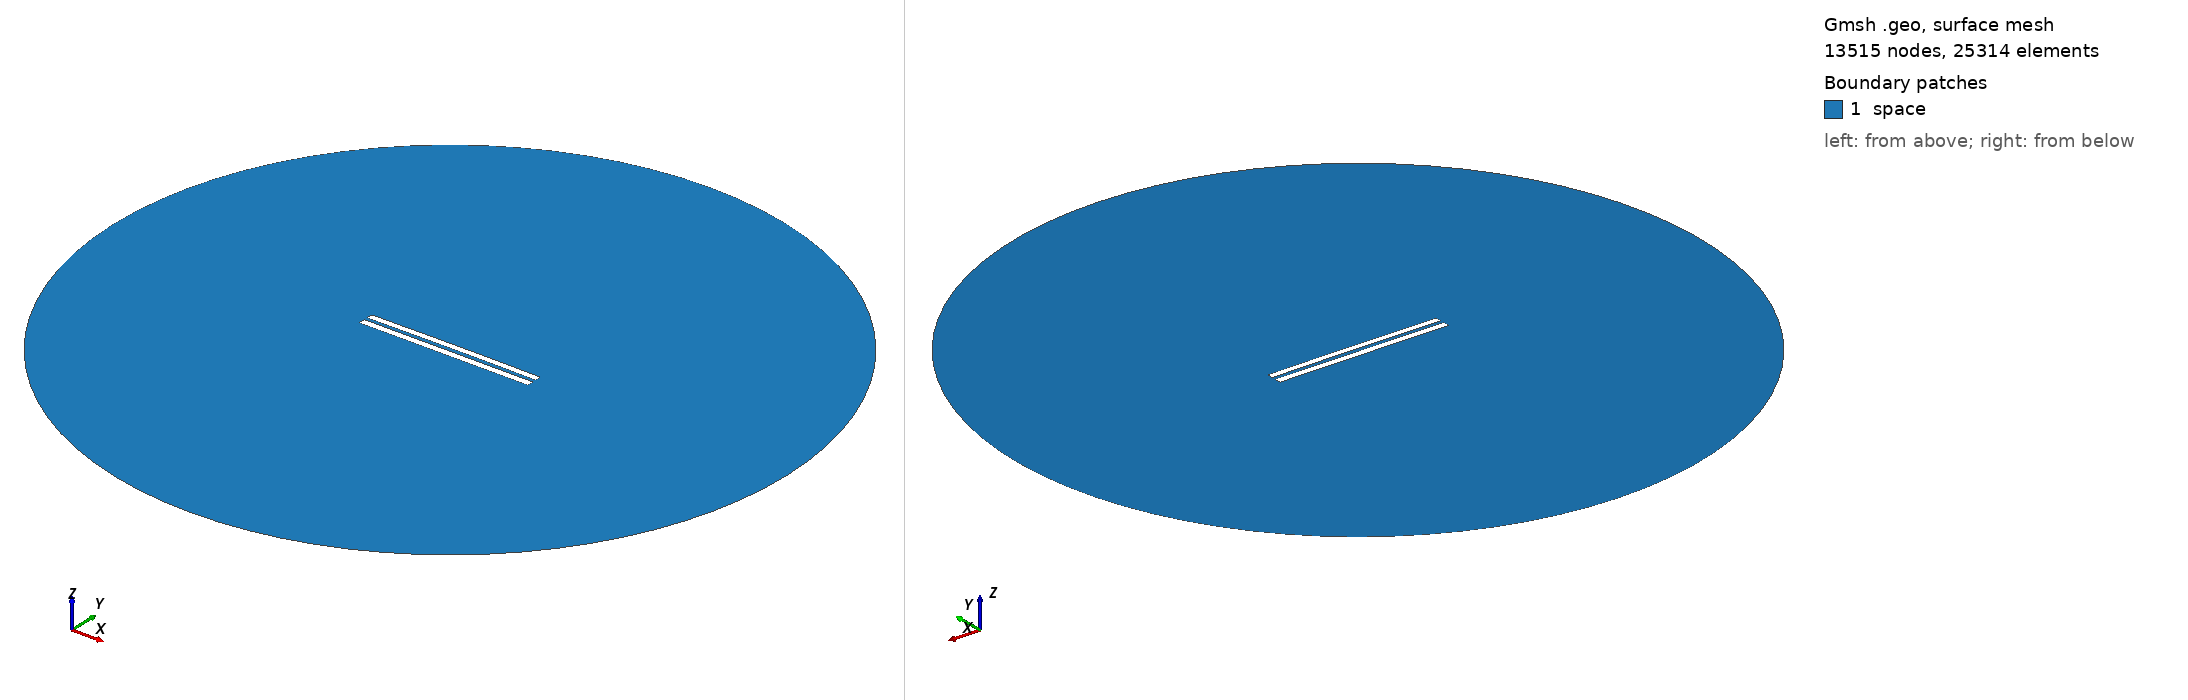

Gmsh geometry script, surface-meshed: 13515 nodes, 25314 surface elements. Boundary patches (legend numbers): 1 space. Left view from above one corner, right view from below the opposite corner. Legend entries are the model's physical surfaces. The drawing asked Gmsh for element sizes between 1% and 20% of the model's largest extent; the script's own settings can give other sizes.

=== 4988.geo (drawn) ===
//---------------------------------------
// Geometry kernel
//---------------------------------------

SetFactory("OpenCASCADE");



//---------------------------------------
// Parameters of the geometry
//---------------------------------------

// Overetch of the upper plate
overetch = 0.125;

// Distance between the plates
distance = 2.0;

// Discretization over the x axis (for the deformation)
nx = 50; 

// Length of the plate
L = 100 - overetch; 

// Number of modes
n = 4; 

// 1st mode coefficient
coeff(1) = 0.15;
beta(1) = 0.596864 * 3.1415926535 / L;

// 2nd mode coefficient
coeff(2) = 0.15;
beta(2) = 1.49418 * 3.1415926535 / L;

// 3rd mode coefficient
coeff(3) = 0.0;
beta(3) = 2.50025 * 3.1415926535 / L;

// 4th mode coefficient
coeff(4) = 0.0;
beta(4) = 3.49999 * 3.1415926535 / L;



//---------------------------------------
// Upper plate (deformed rectangle)
//---------------------------------------

// Coordiantes of the upper plate
xmin = -50;
xmax = 50 - overetch;

// Height of the upper plate
yheight = 4 - 2 * overetch;

// Indexes of the points
UpperID[] = {};
LowerID[] = {};
LeftID[] = {};
RightID[] = {};

// Point index
p = 1;

// Horizontal edges
For i In {1:nx}
    x = xmin + (i-1)*(xmax - xmin)/(nx-1);

    y_bottom = distance / 2 + overetch;
    For j In {1:n}
        C = (Cosh(beta(j)*L) + Cos(beta(j)*L)) / (Sinh(beta(j)*L) + Sin(beta(j)*L));
        y_bottom  = y_bottom + coeff(j) * (Cosh(beta(j)*(x+50)) - Cos(beta(j)*(x+50)) - C * (Sinh(beta(j)*(x+50)) - Sin(beta(j)*(x+50))));
    EndFor

    y_top = y_bottom + yheight;

    Point(p) = {x, y_top, 0, 1.0};
    UpperID[i] = p;
    p = p + 1;

    Point(p) = {x, y_bottom, 0, 1.0};
    LowerID[i] = p;
    p = p + 1;
EndFor

// Create point lists
UpperPts[] = {}; LowerPts[] = {};
For i In {1:nx}
  UpperPts[] += {UpperID[i]};
  LowerPts[] += {LowerID[i]};
EndFor

// Build splines
Spline(1) = {UpperPts[]};
Spline(2) = {LowerPts[]};
Line(3) = {LowerPts[nx-1], UpperPts[nx-1]};
Line(4) = {LowerPts[0], UpperPts[0]};

// Build the plane surface
Curve Loop(1) = {2, 3, -1, -4};
Plane Surface(1) = {1};



//---------------------------------------
// Lower plate (rectangle)
//---------------------------------------

// Vertices
Point(1001) = {-50, -1, 0, 1.0};
Point(1002) = { 50, -1, 0, 1.0};
Point(1003) = { 50,  -5, 0, 1.0};
Point(1004) = {-50,  -5, 0, 1.0};

// Edges
Line(5) = {1001, 1002};
Line(6) = {1002, 1003};
Line(7) = {1003, 1004};
Line(8) = {1004, 1001};

// Plane surface
Line Loop(2) = {5, 6, 7, 8};
Plane Surface(2) = {2}; 



//---------------------------------------
// Outer (fictious) boundary
//---------------------------------------

// Points
Point(1005) = {0, 0, 0};       // Center
Point(1006) = {200, 0, 0};     // Start point
Point(1007) = {0, 200, 0};     // 90 degrees
Point(1008) = {-200, 0, 0};    // 180 degrees
Point(1009) = {0, -200, 0};    // 270 degrees

// Circle arcs (each needs start, center, end)
Circle(9) = {1006, 1005, 1007};
Circle(10) = {1007, 1005, 1008};
Circle(11) = {1008, 1005, 1009};
Circle(12) = {1009, 1005, 1006};

// Plane surface for the entire domain
Curve Loop(3) = {9, 10, 11, 12};
Surface(3) = {3};

// Subtract the plates from the whole domain to obtain the actual domain where we want to solve the equations
BooleanDifference{ Surface{3}; Delete; }{ Surface{1}; Surface{2}; Delete; }




//---------------------------------------
// Transfinite Lines/Curves
//---------------------------------------

// Set the number of points on the boundaries
r = 7;

// Plates
Transfinite Curve {1, 2} = 50*r Using Progression 1;
Transfinite Curve {3, 4} = 2*r Using Progression 1;
Transfinite Line {5, 7} = 50*r Using Progression 1;
Transfinite Line {6, 8} = 2*r Using Progression 1;

// Outer boundary
Transfinite Line {9, 10, 11, 12} = 20 Using Progression 1;



//---------------------------------------
// Physical groups
//---------------------------------------                

// Physical curves (boundaries)
Physical Line("force_segment", 10) = {2};
Physical Line("upper_plate", 11) = {1, 3, 4};
Physical Line("lower_plate", 12) = {5, 6, 7, 8};
Physical Line("boundary", 20) = {9, 10, 11, 12};

// Physical Surfaces
Physical Surface("space", 30) = {3};



//---------------------------------------
// 6. Generate the Mesh
//---------------------------------------

// 2D mesh generation
Mesh 2;
